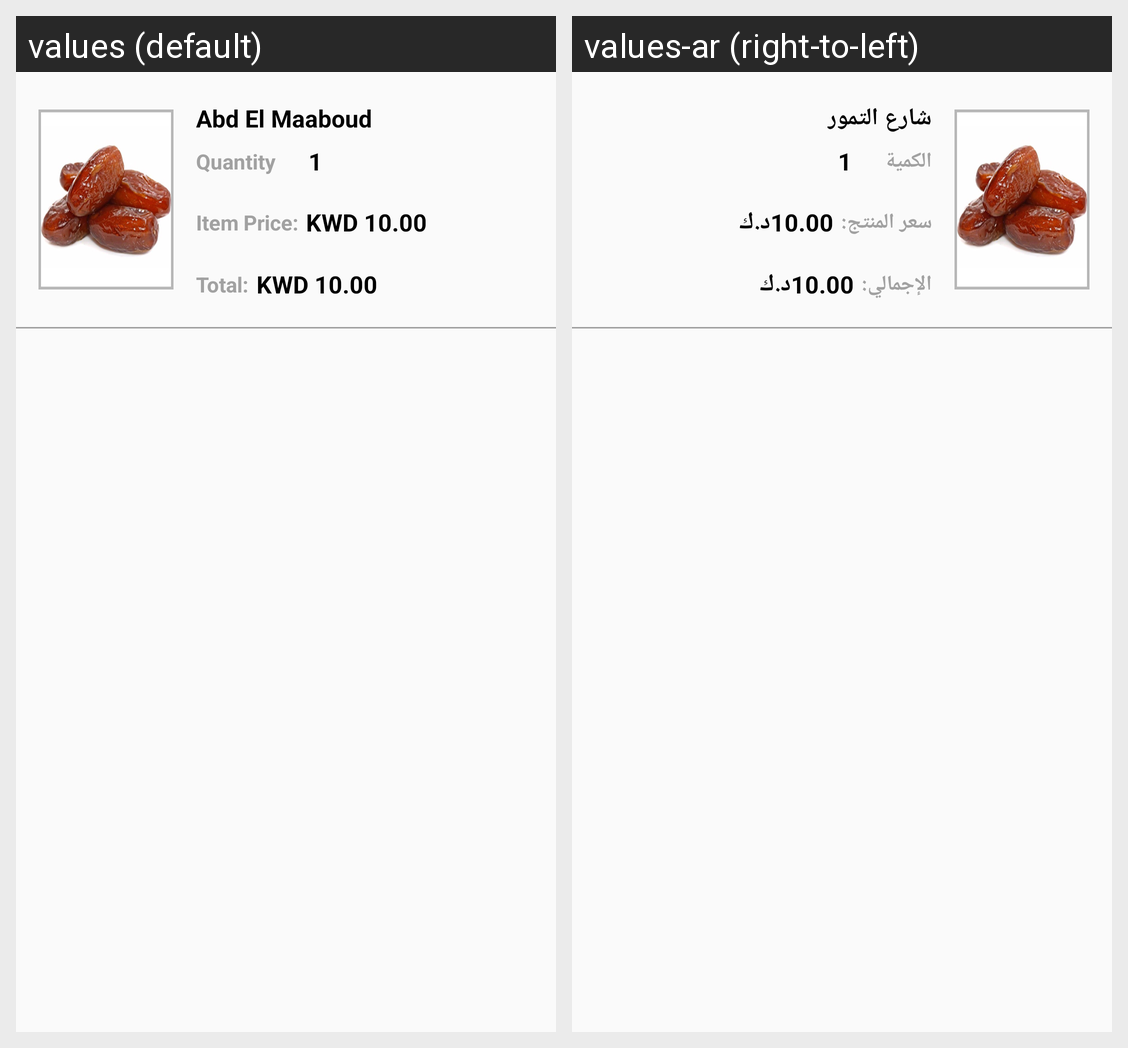

Here is an Android app screen in its default locale and in the app's own translations. Write out the translated-string differences for the strings that appear on this screen.
Android screen res/layout/cart_row.xml rendered under 2 locales, left to right: values (default), values-ar (right-to-left). Device: Nexus 5 (rendered at 1080×1920; each locale shown at half size, 540×960, under a caption strip naming it); theme AppTheme.
Strings drawn on this screen, with the default value and each locale's value (text and hints the layout hard-codes, and strings that could not be matched under every locale, appear in the picture but are not listed):

name
  values: Abd El Maaboud
  values-ar: شارع التمور

Quantity
  values: Quantity
  values-ar: الكمية

itemprice
  values: Item Price:
  values-ar: سعر المنتج:

itemkd
  values: KWD 10.00
  values-ar: 10.00د.ك

total
  values: Total:
  values-ar: الإجمالي:
